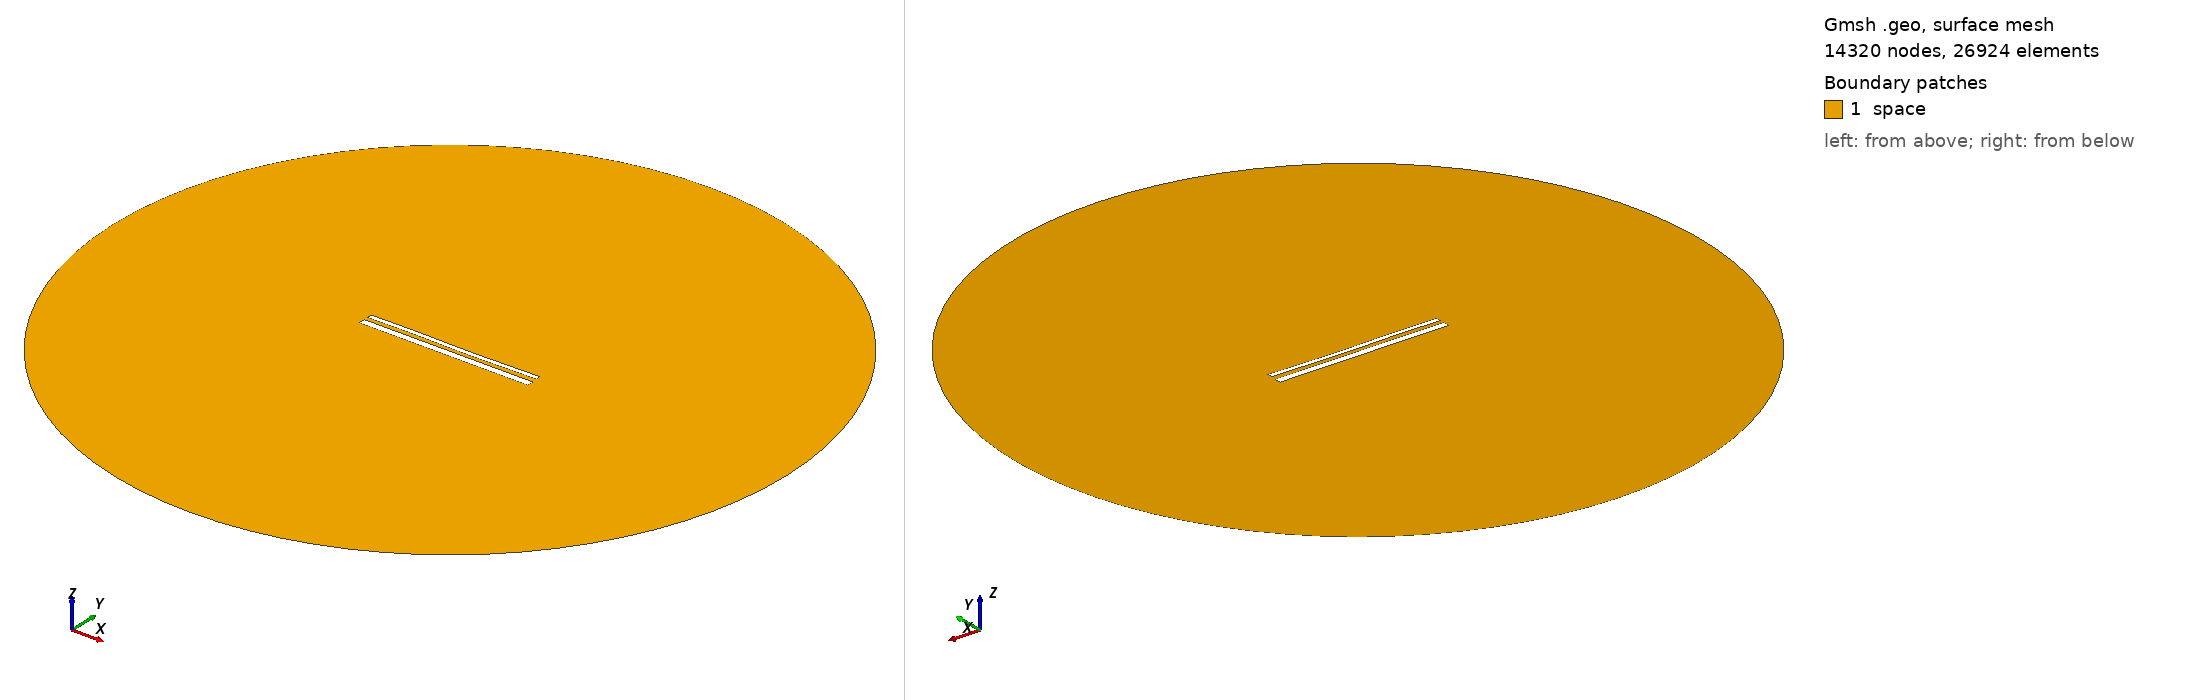

Gmsh geometry script, surface-meshed: 14320 nodes, 26924 surface elements. Boundary patches (legend numbers): 1 space. Left view from above one corner, right view from below the opposite corner. Legend entries are the model's physical surfaces. The drawing asked Gmsh for element sizes between 1% and 20% of the model's largest extent; the script's own settings can give other sizes.

=== 14299.geo (drawn) ===
//---------------------------------------
// Geometry kernel
//---------------------------------------

SetFactory("OpenCASCADE");



//---------------------------------------
// Parameters of the geometry
//---------------------------------------

// Overetch of the upper plate
overetch = 0.5;

// Distance between the plates
distance = 2.0;

// Discretization over the x axis (for the deformation)
nx = 50; 

// Length of the plate
L = 100 - overetch; 

// Number of modes
n = 4; 

// 1st mode coefficient
coeff(1) = 0.15;
beta(1) = 0.596864 * 3.1415926535 / L;

// 2nd mode coefficient
coeff(2) = -0.075;
beta(2) = 1.49418 * 3.1415926535 / L;

// 3rd mode coefficient
coeff(3) = 0.15;
beta(3) = 2.50025 * 3.1415926535 / L;

// 4th mode coefficient
coeff(4) = 0.07499999999999998;
beta(4) = 3.49999 * 3.1415926535 / L;



//---------------------------------------
// Upper plate (deformed rectangle)
//---------------------------------------

// Coordiantes of the upper plate
xmin = -50;
xmax = 50 - overetch;

// Height of the upper plate
yheight = 4 - 2 * overetch;

// Indexes of the points
UpperID[] = {};
LowerID[] = {};
LeftID[] = {};
RightID[] = {};

// Point index
p = 1;

// Horizontal edges
For i In {1:nx}
    x = xmin + (i-1)*(xmax - xmin)/(nx-1);

    y_bottom = distance / 2 + overetch;
    For j In {1:n}
        C = (Cosh(beta(j)*L) + Cos(beta(j)*L)) / (Sinh(beta(j)*L) + Sin(beta(j)*L));
        y_bottom  = y_bottom + coeff(j) * (Cosh(beta(j)*(x+50)) - Cos(beta(j)*(x+50)) - C * (Sinh(beta(j)*(x+50)) - Sin(beta(j)*(x+50))));
    EndFor

    y_top = y_bottom + yheight;

    Point(p) = {x, y_top, 0, 1.0};
    UpperID[i] = p;
    p = p + 1;

    Point(p) = {x, y_bottom, 0, 1.0};
    LowerID[i] = p;
    p = p + 1;
EndFor

// Create point lists
UpperPts[] = {}; LowerPts[] = {};
For i In {1:nx}
  UpperPts[] += {UpperID[i]};
  LowerPts[] += {LowerID[i]};
EndFor

// Build splines
Spline(1) = {UpperPts[]};
Spline(2) = {LowerPts[]};
Line(3) = {LowerPts[nx-1], UpperPts[nx-1]};
Line(4) = {LowerPts[0], UpperPts[0]};

// Build the plane surface
Curve Loop(1) = {2, 3, -1, -4};
Plane Surface(1) = {1};



//---------------------------------------
// Lower plate (rectangle)
//---------------------------------------

// Vertices
Point(1001) = {-50, -1, 0, 1.0};
Point(1002) = { 50, -1, 0, 1.0};
Point(1003) = { 50,  -5, 0, 1.0};
Point(1004) = {-50,  -5, 0, 1.0};

// Edges
Line(5) = {1001, 1002};
Line(6) = {1002, 1003};
Line(7) = {1003, 1004};
Line(8) = {1004, 1001};

// Plane surface
Line Loop(2) = {5, 6, 7, 8};
Plane Surface(2) = {2}; 



//---------------------------------------
// Outer (fictious) boundary
//---------------------------------------

// Points
Point(1005) = {0, 0, 0};       // Center
Point(1006) = {200, 0, 0};     // Start point
Point(1007) = {0, 200, 0};     // 90 degrees
Point(1008) = {-200, 0, 0};    // 180 degrees
Point(1009) = {0, -200, 0};    // 270 degrees

// Circle arcs (each needs start, center, end)
Circle(9) = {1006, 1005, 1007};
Circle(10) = {1007, 1005, 1008};
Circle(11) = {1008, 1005, 1009};
Circle(12) = {1009, 1005, 1006};

// Plane surface for the entire domain
Curve Loop(3) = {9, 10, 11, 12};
Surface(3) = {3};

// Subtract the plates from the whole domain to obtain the actual domain where we want to solve the equations
BooleanDifference{ Surface{3}; Delete; }{ Surface{1}; Surface{2}; Delete; }




//---------------------------------------
// Transfinite Lines/Curves
//---------------------------------------

// Set the number of points on the boundaries
r = 7;

// Plates
Transfinite Curve {1, 2} = 50*r Using Progression 1;
Transfinite Curve {3, 4} = 2*r Using Progression 1;
Transfinite Line {5, 7} = 50*r Using Progression 1;
Transfinite Line {6, 8} = 2*r Using Progression 1;

// Outer boundary
Transfinite Line {9, 10, 11, 12} = 20 Using Progression 1;



//---------------------------------------
// Physical groups
//---------------------------------------                

// Physical curves (boundaries)
Physical Line("force_segment", 10) = {2};
Physical Line("upper_plate", 11) = {1, 3, 4};
Physical Line("lower_plate", 12) = {5, 6, 7, 8};
Physical Line("boundary", 20) = {9, 10, 11, 12};

// Physical Surfaces
Physical Surface("space", 30) = {3};



//---------------------------------------
// 6. Generate the Mesh
//---------------------------------------

// 2D mesh generation
Mesh 2;
